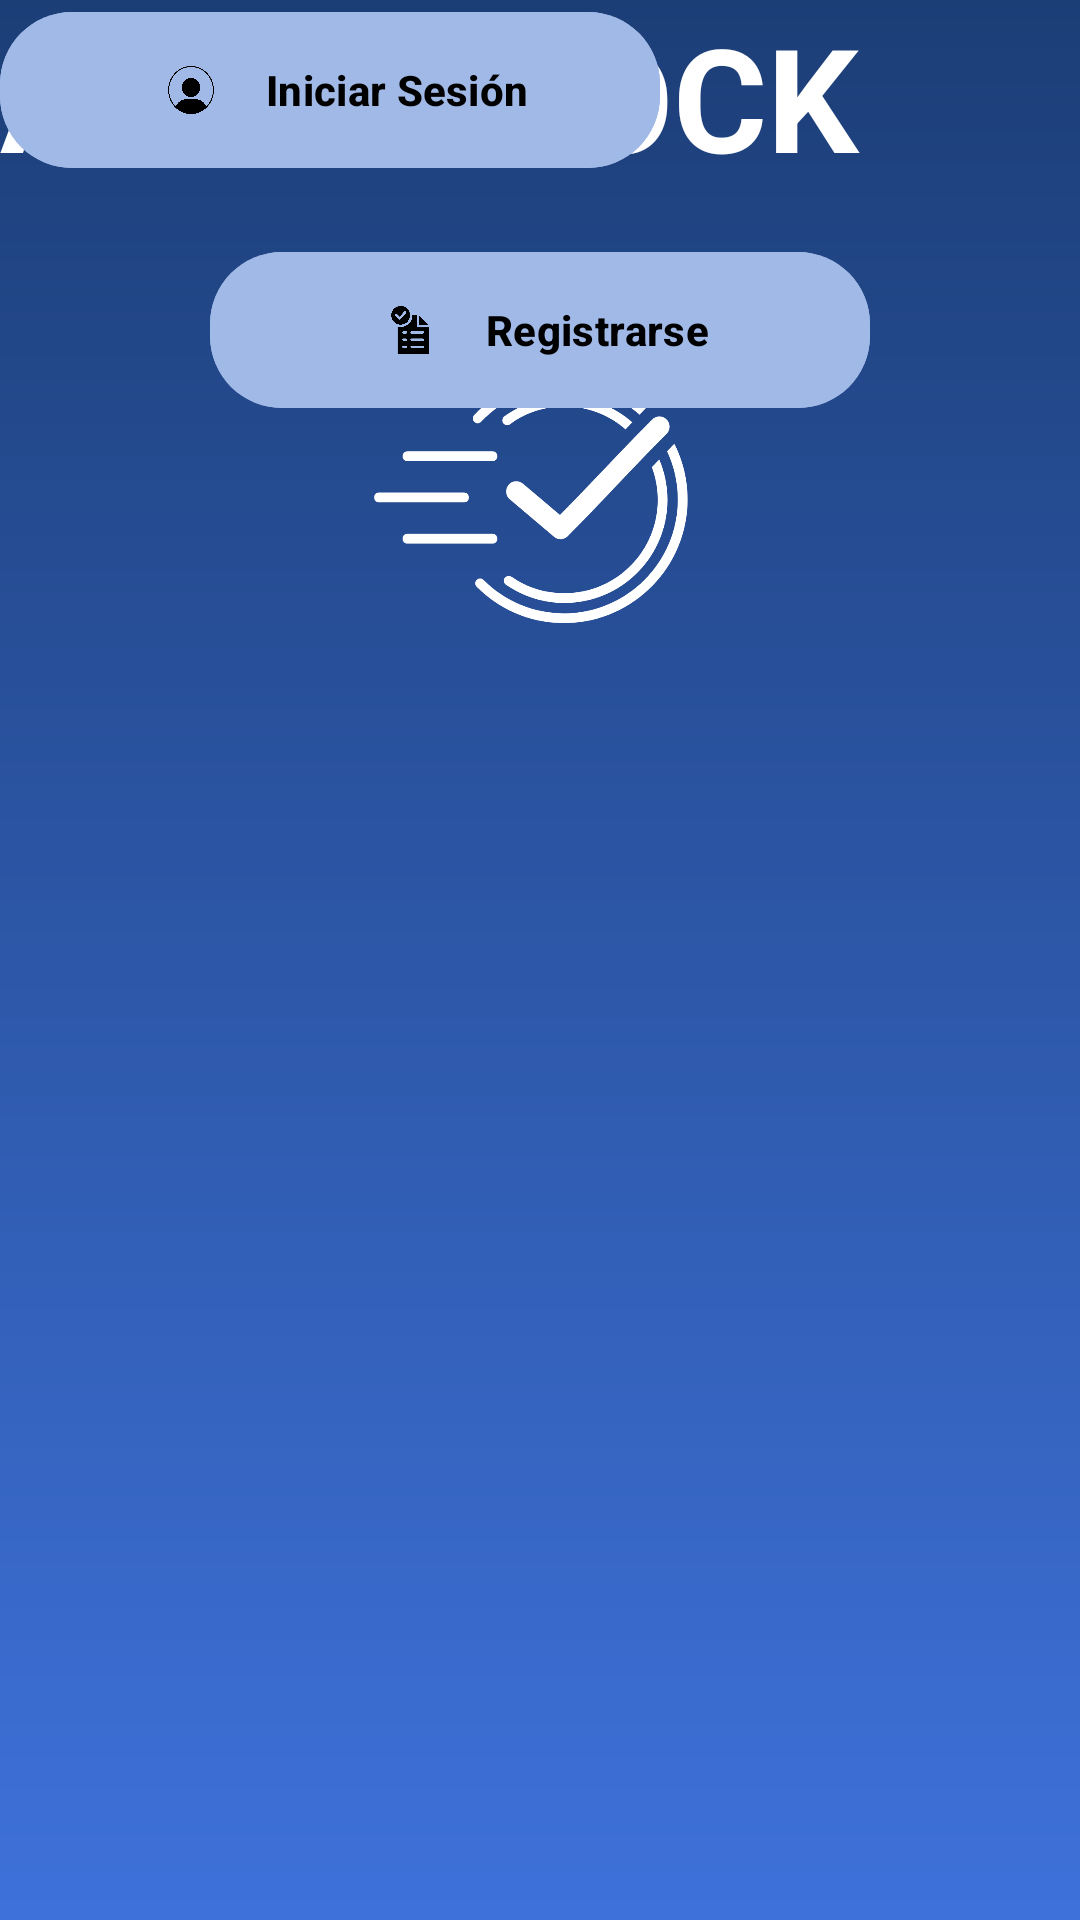

This screen was rendered from an Android layout file. Write that file and the resources it references.
<!-- AndroidManifest.xml: application theme Theme.ApiceClock -->
<!-- res/layout/activity_main.xml -->
<?xml version="1.0" encoding="utf-8"?>
<androidx.constraintlayout.widget.ConstraintLayout xmlns:android="http://schemas.android.com/apk/res/android"
    xmlns:app="http://schemas.android.com/apk/res-auto"
    xmlns:tools="http://schemas.android.com/tools"
    android:id="@+id/main"
    android:layout_width="match_parent"
    android:layout_height="match_parent"
    tools:context=".MainActivity">

    

    

    

    <View
        android:id="@+id/background"
        android:layout_width="0dp"
        android:layout_height="0dp"
        android:background="@drawable/background_gradient"
        app:layout_constraintBottom_toBottomOf="parent"
        app:layout_constraintEnd_toEndOf="parent"
        app:layout_constraintHorizontal_bias="0.0"
        app:layout_constraintStart_toStartOf="parent"
        app:layout_constraintTop_toTopOf="parent"
        app:layout_constraintVertical_bias="0.0" />

    <ImageView
        android:id="@+id/appLogo"
        android:layout_width="194dp"
        android:layout_height="259dp"
        android:layout_marginTop="32dp"
        android:contentDescription="Logo de la app"
        android:src="@drawable/logo_transparente"
        app:layout_constraintEnd_toEndOf="parent"
        app:layout_constraintHorizontal_bias="0.497"
        app:layout_constraintStart_toStartOf="parent"
        app:layout_constraintTop_toTopOf="parent" />

    <TextView
        android:id="@+id/title"
        android:layout_width="wrap_content"
        android:layout_height="wrap_content"
        android:text="APICECLOCK"
        android:textColor="#FFFFFF"
        android:textSize="48sp"
        android:textStyle="bold"
        tools:ignore="MissingConstraints"
        tools:layout_editor_absoluteX="62dp"
        tools:layout_editor_absoluteY="209dp" />

    <com.google.android.material.button.MaterialButton
        android:id="@+id/buttonLogIn"
        android:layout_width="220dp"
        android:layout_height="wrap_content"
        android:backgroundTint="#A1B9E6"
        android:text="Iniciar Sesión"
        android:textColor="#000000"
        android:textStyle="bold"
        app:cornerRadius="24dp"
        app:icon="@drawable/ic_login"
        app:iconGravity="textStart"
        app:iconPadding="5dp"
        app:iconSize="40dp"
        app:iconTint="#000000"
        tools:ignore="MissingConstraints"
        tools:layout_editor_absoluteX="96dp"
        tools:layout_editor_absoluteY="294dp" />

    <com.google.android.material.button.MaterialButton
        android:id="@+id/buttonRegister"
        android:layout_width="220dp"
        android:layout_height="wrap_content"
        android:layout_marginTop="20dp"
        android:backgroundTint="#A1B9E6"
        android:text="Registrarse  "
        android:textColor="#000000"
        android:textStyle="bold"
        app:cornerRadius="24dp"
        app:icon="@drawable/ic_register"
        app:iconGravity="textStart"
        app:iconPadding="5dp"
        app:iconSize="40dp"
        app:iconTint="#000000"
        app:layout_constraintEnd_toEndOf="parent"
        app:layout_constraintStart_toStartOf="parent"
        app:layout_constraintTop_toBottomOf="@id/buttonLogIn" />

</androidx.constraintlayout.widget.ConstraintLayout>
<!-- resources referenced by this layout -->
<resources>
  <!-- drawable background_gradient (drawable) -->
  <?xml version="1.0" encoding="utf-8"?>
  <shape xmlns:android="http://schemas.android.com/apk/res/android" android:shape="rectangle">
      <gradient
          android:angle="270"
          android:startColor="#1C3E77"
          android:endColor="#3E71DA"
          android:type="linear" />
  </shape>
  <!-- drawable ic_login: png bitmap (drawable, 33014 bytes) -->
  <!-- drawable ic_register: png bitmap (drawable, 24832 bytes) -->
  <!-- drawable logo_transparente: png bitmap (drawable, 39294 bytes) -->
  <style name="Theme.ApiceClock" parent="Base.Theme.ApiceClock" />
  <style name="Base.Theme.ApiceClock" parent="Theme.Material3.DayNight.NoActionBar">
          
          
      </style>
</resources>
